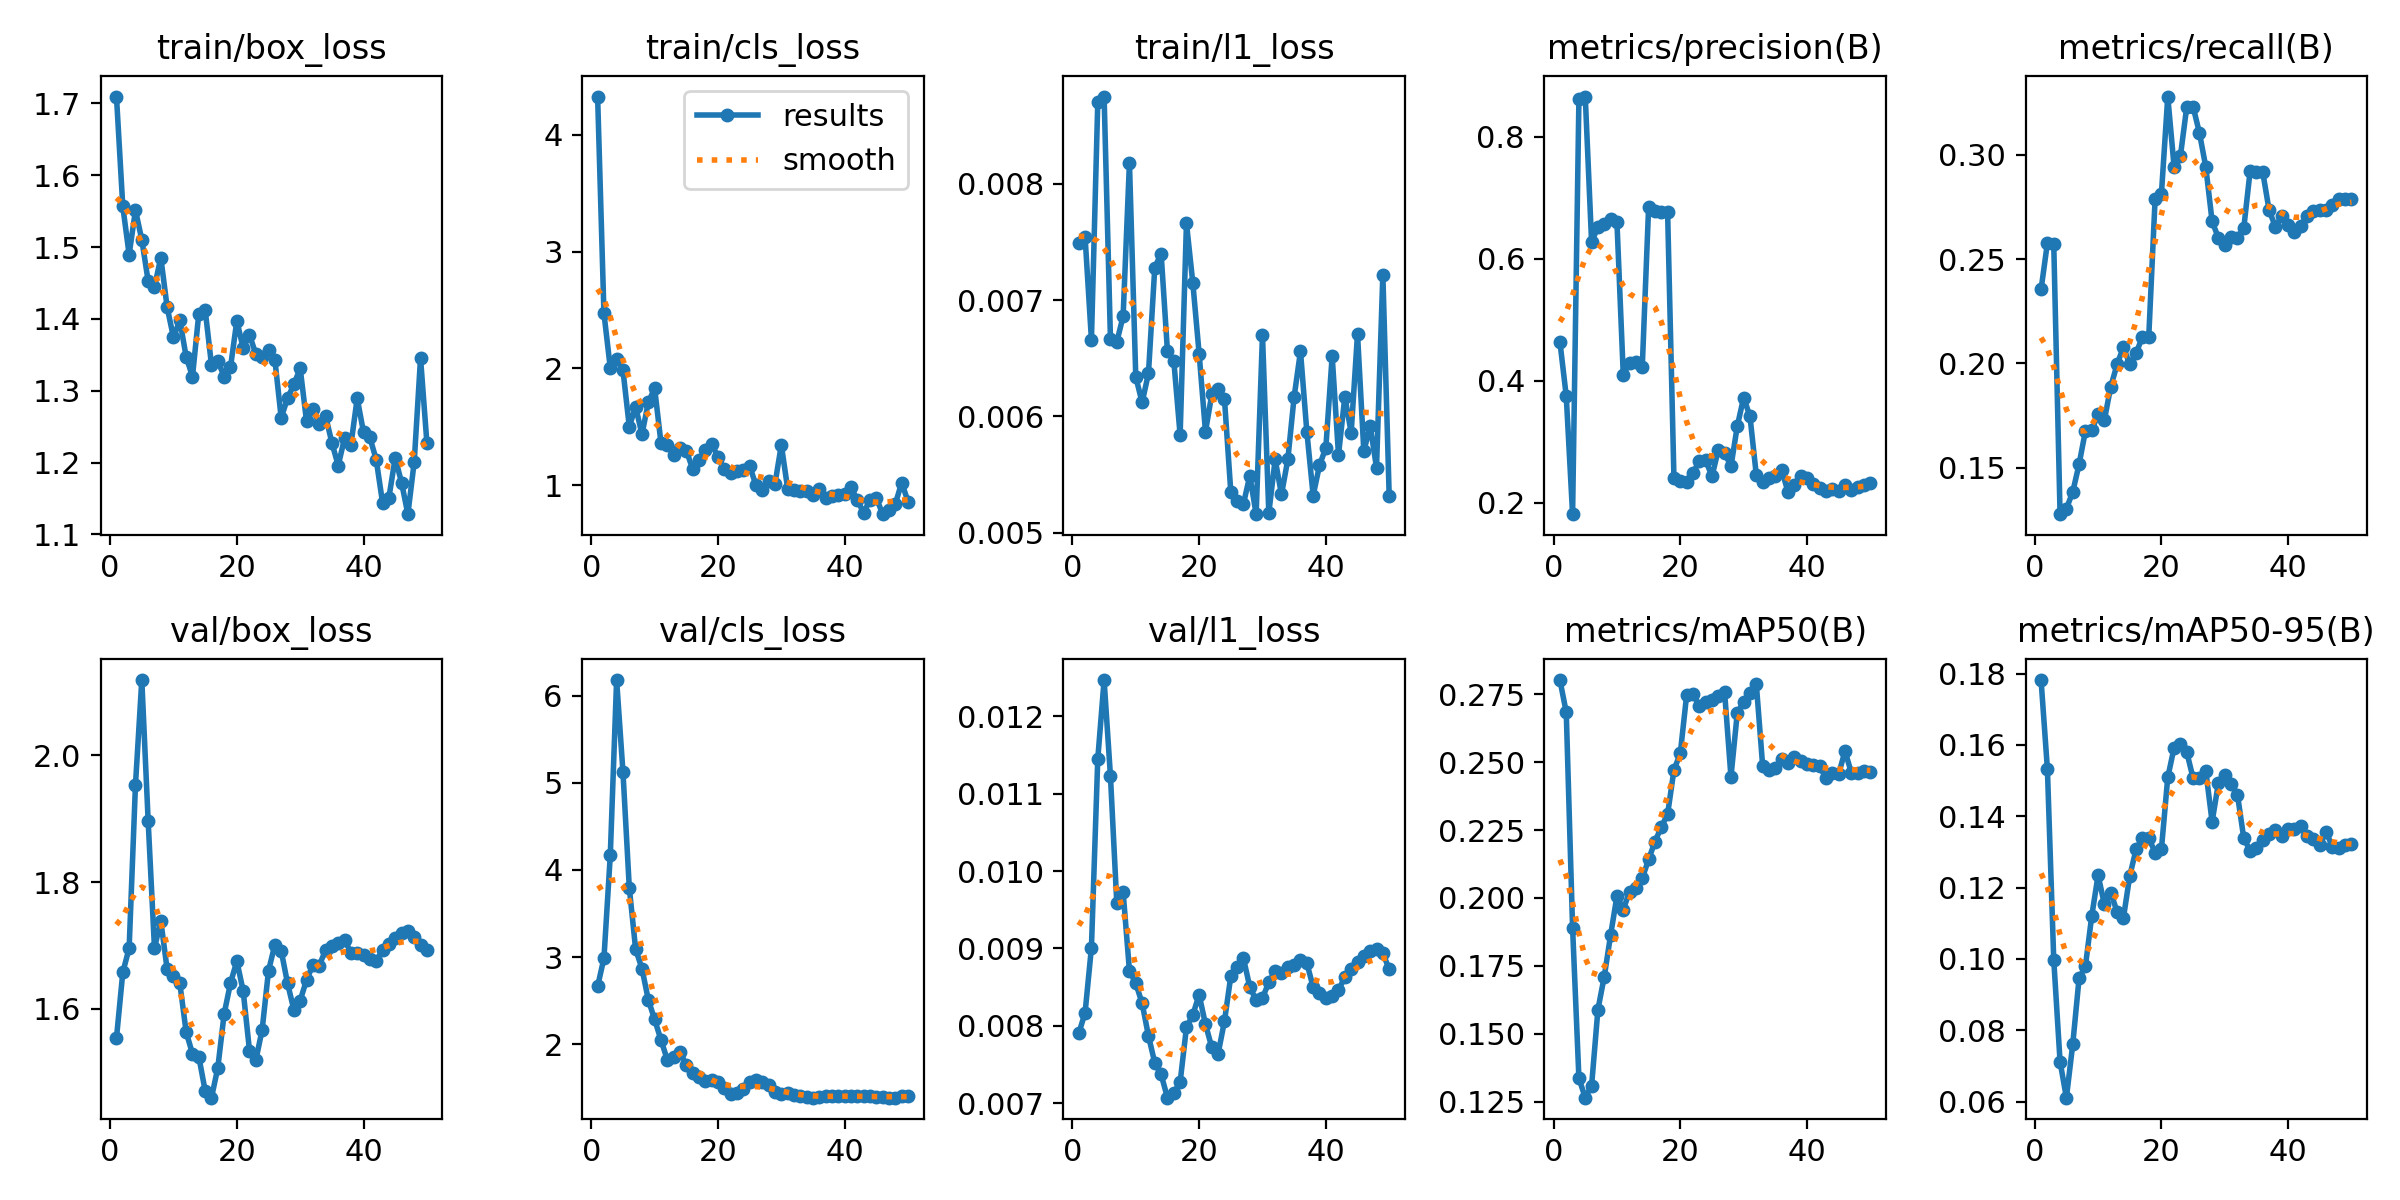

Source data for this figure (header and first rows):
epoch, time, train/box_loss, train/cls_loss, train/l1_loss, metrics/precision(B), metrics/recall(B), metrics/mAP50(B), metrics/mAP50-95(B), val/box_loss, val/cls_loss, val/l1_loss, lr/pg0, lr/pg1, lr/pg2
1, 28.29, 1.71, 4.329, 0.00749, 0.4637, 0.2354, 0.2802, 0.1782, 1.554, 2.663, 0.0079, 0.0003125, 0.0003125, 0.0003125
2, 54.26, 1.557, 2.471, 0.00754, 0.3749, 0.2577, 0.2683, 0.1533, 1.657, 2.988, 0.00817, 0.0007147, 0.0007147, 0.0007147
3, 79.44, 1.49, 2.003, 0.00666, 0.1814, 0.2575, 0.189, 0.09985, 1.696, 4.169, 0.00901, 0.0011, 0.0011, 0.0011
4, 105.8, 1.551, 2.082, 0.0087, 0.8621, 0.1277, 0.1336, 0.0712, 1.953, 6.18, 0.01145, 0.001176, 0.001176, 0.001176
5, 132.4, 1.51, 1.985, 0.00875, 0.8655, 0.1303, 0.1264, 0.06113, 2.119, 5.125, 0.01247, 0.001151, 0.001151, 0.001151
6, 158.6, 1.453, 1.5, 0.00667, 0.627, 0.1383, 0.1308, 0.07609, 1.897, 3.797, 0.01123, 0.001126, 0.001126, 0.001126
7, 184.6, 1.444, 1.671, 0.00664, 0.6521, 0.1516, 0.1589, 0.09459, 1.696, 3.09, 0.00959, 0.001102, 0.001102, 0.001102
8, 211.4, 1.485, 1.434, 0.00686, 0.6575, 0.1676, 0.171, 0.09797, 1.739, 2.869, 0.00973, 0.001077, 0.001077, 0.001077
9, 239.2, 1.416, 1.707, 0.00818, 0.6642, 0.1678, 0.1863, 0.1121, 1.662, 2.51, 0.00871, 0.001052, 0.001052, 0.001052
10, 266.5, 1.374, 1.83, 0.00634, 0.6605, 0.1755, 0.2006, 0.1235, 1.652, 2.283, 0.00855, 0.001027, 0.001027, 0.001027
11, 292.1, 1.398, 1.361, 0.00612, 0.4102, 0.1729, 0.1957, 0.1153, 1.64, 2.049, 0.00829, 0.001002, 0.001002, 0.001002
12, 317.3, 1.347, 1.344, 0.00637, 0.4287, 0.1888, 0.2023, 0.1185, 1.563, 1.822, 0.00787, 0.0009778, 0.0009778, 0.0009778
13, 342.3, 1.32, 1.259, 0.00728, 0.431, 0.1995, 0.2038, 0.1133, 1.529, 1.852, 0.00752, 0.000953, 0.000953, 0.000953
14, 368.2, 1.407, 1.316, 0.0074, 0.4227, 0.2079, 0.2072, 0.1115, 1.524, 1.913, 0.00737, 0.0009283, 0.0009283, 0.0009283
15, 393.5, 1.413, 1.295, 0.00656, 0.6841, 0.1995, 0.2142, 0.1233, 1.471, 1.759, 0.00707, 0.0009035, 0.0009035, 0.0009035
16, 418.9, 1.336, 1.139, 0.00648, 0.6784, 0.2048, 0.2207, 0.1307, 1.46, 1.667, 0.00713, 0.0008787, 0.0008787, 0.0008787
17, 446, 1.341, 1.215, 0.00584, 0.6766, 0.2128, 0.2261, 0.1338, 1.507, 1.627, 0.00727, 0.000854, 0.000854, 0.000854
18, 471.8, 1.32, 1.303, 0.00766, 0.6759, 0.2128, 0.2308, 0.1339, 1.592, 1.583, 0.00798, 0.0008293, 0.0008293, 0.0008293
19, 497.4, 1.333, 1.351, 0.00715, 0.2409, 0.2787, 0.2471, 0.1298, 1.641, 1.583, 0.00814, 0.0008045, 0.0008045, 0.0008045
20, 522.9, 1.397, 1.24, 0.00654, 0.236, 0.2814, 0.2532, 0.1308, 1.675, 1.565, 0.0084, 0.0007797, 0.0007797, 0.0007797
21, 548.7, 1.359, 1.139, 0.00587, 0.2348, 0.328, 0.2746, 0.1509, 1.628, 1.498, 0.00802, 0.000755, 0.000755, 0.000755
22, 573.8, 1.378, 1.102, 0.00619, 0.2482, 0.2942, 0.275, 0.1592, 1.534, 1.43, 0.00772, 0.0007302, 0.0007302, 0.0007302
23, 600.4, 1.351, 1.117, 0.00624, 0.269, 0.2996, 0.2708, 0.1602, 1.519, 1.437, 0.00764, 0.0007055, 0.0007055, 0.0007055
24, 626.1, 1.347, 1.125, 0.00615, 0.27, 0.3231, 0.2721, 0.158, 1.567, 1.49, 0.00806, 0.0006808, 0.0006808, 0.0006808
25, 652.2, 1.356, 1.164, 0.00535, 0.2432, 0.3231, 0.273, 0.1507, 1.66, 1.568, 0.00864, 0.000656, 0.000656, 0.000656
26, 677.6, 1.343, 0.9969, 0.00527, 0.2866, 0.3105, 0.2745, 0.1509, 1.701, 1.586, 0.00876, 0.0006312, 0.0006312, 0.0006312
27, 703.6, 1.262, 0.9538, 0.00525, 0.2821, 0.2942, 0.2757, 0.1528, 1.692, 1.571, 0.00887, 0.0006065, 0.0006065, 0.0006065
28, 729.5, 1.289, 1.038, 0.00549, 0.2596, 0.2681, 0.2446, 0.1384, 1.64, 1.528, 0.0085, 0.0005818, 0.0005818, 0.0005818
29, 754.7, 1.309, 1.011, 0.00516, 0.3256, 0.2601, 0.2682, 0.1494, 1.599, 1.451, 0.00833, 0.000557, 0.000557, 0.000557
30, 779.8, 1.331, 1.344, 0.0067, 0.3722, 0.2567, 0.272, 0.1515, 1.613, 1.433, 0.00836, 0.0005322, 0.0005322, 0.0005322
31, 804.8, 1.258, 0.9679, 0.00517, 0.3418, 0.2605, 0.2754, 0.1491, 1.646, 1.44, 0.00856, 0.0005075, 0.0005075, 0.0005075
32, 831.1, 1.274, 0.9559, 0.00563, 0.2456, 0.2601, 0.2788, 0.1461, 1.669, 1.422, 0.00871, 0.0004827, 0.0004827, 0.0004827
33, 855.8, 1.254, 0.9524, 0.00533, 0.2338, 0.2649, 0.2487, 0.1338, 1.668, 1.409, 0.00868, 0.000458, 0.000458, 0.000458
34, 881.2, 1.265, 0.9523, 0.00563, 0.24, 0.2922, 0.2472, 0.1304, 1.692, 1.39, 0.00876, 0.0004332, 0.0004332, 0.0004332
35, 906.2, 1.228, 0.9185, 0.00617, 0.2434, 0.2918, 0.2478, 0.131, 1.699, 1.386, 0.00878, 0.0004085, 0.0004085, 0.0004085
36, 931.5, 1.196, 0.9686, 0.00656, 0.2538, 0.2916, 0.251, 0.1334, 1.704, 1.391, 0.00885, 0.0003837, 0.0003837, 0.0003837
37, 956.3, 1.234, 0.8868, 0.00587, 0.218, 0.2734, 0.2498, 0.135, 1.709, 1.402, 0.00881, 0.000359, 0.000359, 0.000359
38, 981.1, 1.224, 0.9101, 0.00532, 0.2285, 0.2654, 0.2519, 0.1361, 1.688, 1.406, 0.0085, 0.0003343, 0.0003343, 0.0003343
39, 1006, 1.29, 0.9162, 0.00558, 0.2432, 0.2705, 0.2505, 0.1346, 1.688, 1.404, 0.00842, 0.0003095, 0.0003095, 0.0003095
40, 1031, 1.242, 0.9233, 0.00573, 0.2402, 0.2663, 0.2494, 0.1363, 1.684, 1.41, 0.00836, 0.0002848, 0.0002848, 0.0002848
41, 1055, 1.235, 0.981, 0.00652, 0.2301, 0.2628, 0.2489, 0.1366, 1.678, 1.4, 0.00838, 0.00026, 0.00026, 0.00026
42, 1080, 1.204, 0.8694, 0.00567, 0.225, 0.266, 0.2485, 0.1372, 1.676, 1.403, 0.00846, 0.0002352, 0.0002352, 0.0002352
43, 1104, 1.144, 0.7624, 0.00617, 0.2191, 0.2707, 0.2441, 0.1346, 1.693, 1.403, 0.00863, 0.0002105, 0.0002105, 0.0002105
44, 1128, 1.151, 0.8755, 0.00586, 0.2223, 0.2732, 0.246, 0.1336, 1.703, 1.406, 0.00873, 0.0001857, 0.0001857, 0.0001857
45, 1153, 1.206, 0.8897, 0.00671, 0.2188, 0.2734, 0.2455, 0.1321, 1.712, 1.396, 0.00882, 0.000161, 0.000161, 0.000161
46, 1177, 1.172, 0.7501, 0.0057, 0.2289, 0.2734, 0.2541, 0.1356, 1.719, 1.392, 0.0089, 0.0001363, 0.0001363, 0.0001363
47, 1201, 1.128, 0.786, 0.00592, 0.2204, 0.2761, 0.2461, 0.1314, 1.722, 1.387, 0.00897, 0.0001115, 0.0001115, 0.0001115
48, 1225, 1.201, 0.8385, 0.00556, 0.2255, 0.2787, 0.2459, 0.1312, 1.714, 1.388, 0.00899, 8.675e-05, 8.675e-05, 8.675e-05
49, 1250, 1.345, 1.021, 0.00722, 0.2293, 0.2787, 0.2469, 0.1318, 1.7, 1.403, 0.00894, 6.2e-05, 6.2e-05, 6.2e-05
50, 1274, 1.228, 0.8572, 0.00532, 0.2321, 0.2787, 0.2462, 0.1322, 1.692, 1.406, 0.00873, 3.725e-05, 3.725e-05, 3.725e-05
